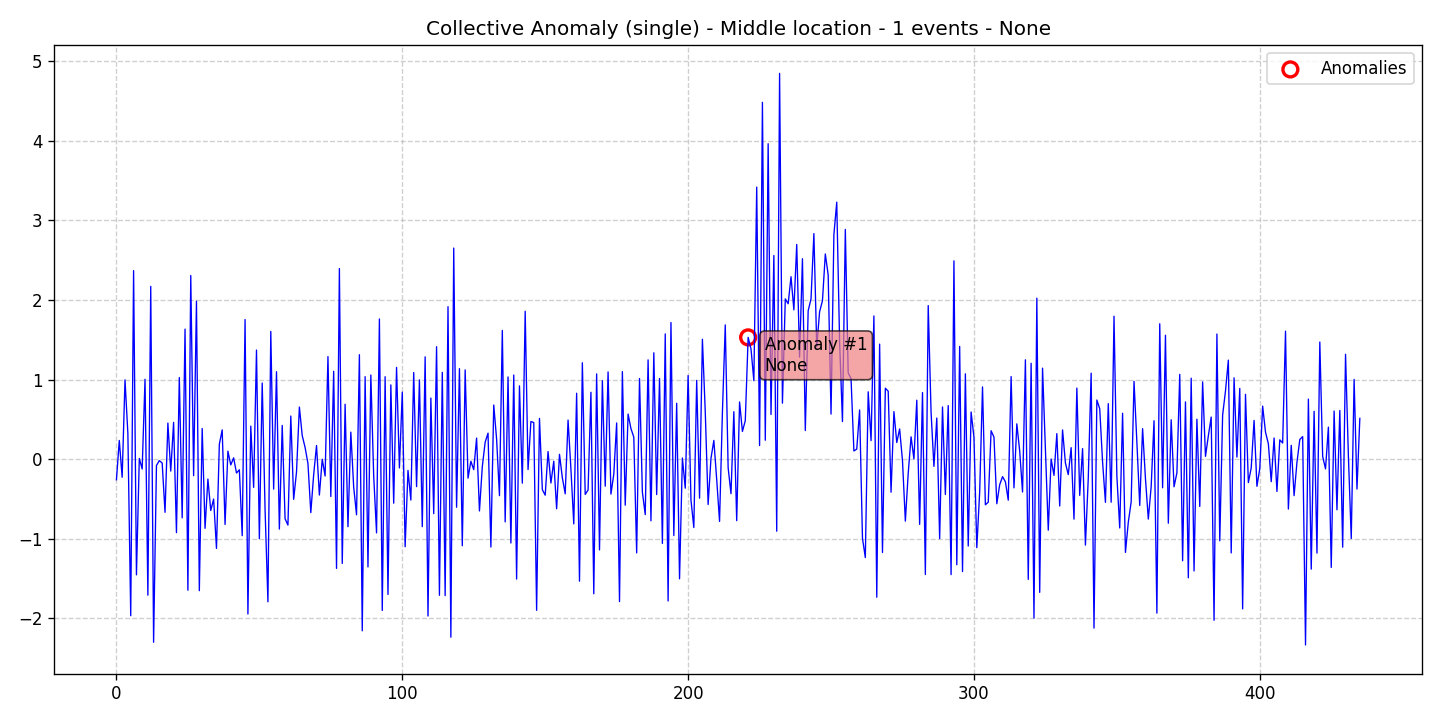

The table this chart was drawn from, first rows:
data, stationary, det_lin_up, det_lin_down, det_quad, det_cubic, det_exp, det_damped, stoc_trend, volatility, single_seas, multiple_seas, point_anom_single, point_anom_multi, collect_anom, context_anom, mean_shift, var_shift, trend_shift, date, is_break, is_anomaly, is_multi, location_beginning
-0.2594, 0, 0, 0, 0, 0, 0, 0, 0, 0, 0, 0, 0, 0, 1, 0, 0, 0, 0, 2020-01-01, 0, 0, 0, 0
0.2346, 0, 0, 0, 0, 0, 0, 0, 0, 0, 0, 0, 0, 0, 1, 0, 0, 0, 0, 2020-01-02, 0, 0, 0, 0
-0.2283, 0, 0, 0, 0, 0, 0, 0, 0, 0, 0, 0, 0, 0, 1, 0, 0, 0, 0, 2020-01-03, 0, 0, 0, 0
0.9961, 0, 0, 0, 0, 0, 0, 0, 0, 0, 0, 0, 0, 0, 1, 0, 0, 0, 0, 2020-01-04, 0, 0, 0, 0
0.3226, 0, 0, 0, 0, 0, 0, 0, 0, 0, 0, 0, 0, 0, 1, 0, 0, 0, 0, 2020-01-05, 0, 0, 0, 0
-1.967, 0, 0, 0, 0, 0, 0, 0, 0, 0, 0, 0, 0, 0, 1, 0, 0, 0, 0, 2020-01-06, 0, 0, 0, 0
2.368, 0, 0, 0, 0, 0, 0, 0, 0, 0, 0, 0, 0, 0, 1, 0, 0, 0, 0, 2020-01-07, 0, 0, 0, 0
-1.454, 0, 0, 0, 0, 0, 0, 0, 0, 0, 0, 0, 0, 0, 1, 0, 0, 0, 0, 2020-01-08, 0, 0, 0, 0
0.008884, 0, 0, 0, 0, 0, 0, 0, 0, 0, 0, 0, 0, 0, 1, 0, 0, 0, 0, 2020-01-09, 0, 0, 0, 0
-0.1239, 0, 0, 0, 0, 0, 0, 0, 0, 0, 0, 0, 0, 0, 1, 0, 0, 0, 0, 2020-01-10, 0, 0, 0, 0
1.003, 0, 0, 0, 0, 0, 0, 0, 0, 0, 0, 0, 0, 0, 1, 0, 0, 0, 0, 2020-01-11, 0, 0, 0, 0
-1.71, 0, 0, 0, 0, 0, 0, 0, 0, 0, 0, 0, 0, 0, 1, 0, 0, 0, 0, 2020-01-12, 0, 0, 0, 0
2.171, 0, 0, 0, 0, 0, 0, 0, 0, 0, 0, 0, 0, 0, 1, 0, 0, 0, 0, 2020-01-13, 0, 0, 0, 0
-2.301, 0, 0, 0, 0, 0, 0, 0, 0, 0, 0, 0, 0, 0, 1, 0, 0, 0, 0, 2020-01-14, 0, 0, 0, 0
-0.08011, 0, 0, 0, 0, 0, 0, 0, 0, 0, 0, 0, 0, 0, 1, 0, 0, 0, 0, 2020-01-15, 0, 0, 0, 0
-0.01864, 0, 0, 0, 0, 0, 0, 0, 0, 0, 0, 0, 0, 0, 1, 0, 0, 0, 0, 2020-01-16, 0, 0, 0, 0
-0.04941, 0, 0, 0, 0, 0, 0, 0, 0, 0, 0, 0, 0, 0, 1, 0, 0, 0, 0, 2020-01-17, 0, 0, 0, 0
-0.6685, 0, 0, 0, 0, 0, 0, 0, 0, 0, 0, 0, 0, 0, 1, 0, 0, 0, 0, 2020-01-18, 0, 0, 0, 0
0.4531, 0, 0, 0, 0, 0, 0, 0, 0, 0, 0, 0, 0, 0, 1, 0, 0, 0, 0, 2020-01-19, 0, 0, 0, 0
-0.1506, 0, 0, 0, 0, 0, 0, 0, 0, 0, 0, 0, 0, 0, 1, 0, 0, 0, 0, 2020-01-20, 0, 0, 0, 0
0.4613, 0, 0, 0, 0, 0, 0, 0, 0, 0, 0, 0, 0, 0, 1, 0, 0, 0, 0, 2020-01-21, 0, 0, 0, 0
-0.9237, 0, 0, 0, 0, 0, 0, 0, 0, 0, 0, 0, 0, 0, 1, 0, 0, 0, 0, 2020-01-22, 0, 0, 0, 0
1.025, 0, 0, 0, 0, 0, 0, 0, 0, 0, 0, 0, 0, 0, 1, 0, 0, 0, 0, 2020-01-23, 0, 0, 0, 0
-0.738, 0, 0, 0, 0, 0, 0, 0, 0, 0, 0, 0, 0, 0, 1, 0, 0, 0, 0, 2020-01-24, 0, 0, 0, 0
1.634, 0, 0, 0, 0, 0, 0, 0, 0, 0, 0, 0, 0, 0, 1, 0, 0, 0, 0, 2020-01-25, 0, 0, 0, 0
-1.647, 0, 0, 0, 0, 0, 0, 0, 0, 0, 0, 0, 0, 0, 1, 0, 0, 0, 0, 2020-01-26, 0, 0, 0, 0
2.307, 0, 0, 0, 0, 0, 0, 0, 0, 0, 0, 0, 0, 0, 1, 0, 0, 0, 0, 2020-01-27, 0, 0, 0, 0
-0.2084, 0, 0, 0, 0, 0, 0, 0, 0, 0, 0, 0, 0, 0, 1, 0, 0, 0, 0, 2020-01-28, 0, 0, 0, 0
1.985, 0, 0, 0, 0, 0, 0, 0, 0, 0, 0, 0, 0, 0, 1, 0, 0, 0, 0, 2020-01-29, 0, 0, 0, 0
-1.653, 0, 0, 0, 0, 0, 0, 0, 0, 0, 0, 0, 0, 0, 1, 0, 0, 0, 0, 2020-01-30, 0, 0, 0, 0
0.385, 0, 0, 0, 0, 0, 0, 0, 0, 0, 0, 0, 0, 0, 1, 0, 0, 0, 0, 2020-01-31, 0, 0, 0, 0
-0.87, 0, 0, 0, 0, 0, 0, 0, 0, 0, 0, 0, 0, 0, 1, 0, 0, 0, 0, 2020-02-01, 0, 0, 0, 0
-0.2507, 0, 0, 0, 0, 0, 0, 0, 0, 0, 0, 0, 0, 0, 1, 0, 0, 0, 0, 2020-02-02, 0, 0, 0, 0
-0.6458, 0, 0, 0, 0, 0, 0, 0, 0, 0, 0, 0, 0, 0, 1, 0, 0, 0, 0, 2020-02-03, 0, 0, 0, 0
-0.5016, 0, 0, 0, 0, 0, 0, 0, 0, 0, 0, 0, 0, 0, 1, 0, 0, 0, 0, 2020-02-04, 0, 0, 0, 0
-1.122, 0, 0, 0, 0, 0, 0, 0, 0, 0, 0, 0, 0, 0, 1, 0, 0, 0, 0, 2020-02-05, 0, 0, 0, 0
0.1867, 0, 0, 0, 0, 0, 0, 0, 0, 0, 0, 0, 0, 0, 1, 0, 0, 0, 0, 2020-02-06, 0, 0, 0, 0
0.3673, 0, 0, 0, 0, 0, 0, 0, 0, 0, 0, 0, 0, 0, 1, 0, 0, 0, 0, 2020-02-07, 0, 0, 0, 0
-0.821, 0, 0, 0, 0, 0, 0, 0, 0, 0, 0, 0, 0, 0, 1, 0, 0, 0, 0, 2020-02-08, 0, 0, 0, 0
0.1001, 0, 0, 0, 0, 0, 0, 0, 0, 0, 0, 0, 0, 0, 1, 0, 0, 0, 0, 2020-02-09, 0, 0, 0, 0
-0.07256, 0, 0, 0, 0, 0, 0, 0, 0, 0, 0, 0, 0, 0, 1, 0, 0, 0, 0, 2020-02-10, 0, 0, 0, 0
0.01611, 0, 0, 0, 0, 0, 0, 0, 0, 0, 0, 0, 0, 0, 1, 0, 0, 0, 0, 2020-02-11, 0, 0, 0, 0
-0.1749, 0, 0, 0, 0, 0, 0, 0, 0, 0, 0, 0, 0, 0, 1, 0, 0, 0, 0, 2020-02-12, 0, 0, 0, 0
-0.1339, 0, 0, 0, 0, 0, 0, 0, 0, 0, 0, 0, 0, 0, 1, 0, 0, 0, 0, 2020-02-13, 0, 0, 0, 0
-0.9617, 0, 0, 0, 0, 0, 0, 0, 0, 0, 0, 0, 0, 0, 1, 0, 0, 0, 0, 2020-02-14, 0, 0, 0, 0
1.754, 0, 0, 0, 0, 0, 0, 0, 0, 0, 0, 0, 0, 0, 1, 0, 0, 0, 0, 2020-02-15, 0, 0, 0, 0
-1.946, 0, 0, 0, 0, 0, 0, 0, 0, 0, 0, 0, 0, 0, 1, 0, 0, 0, 0, 2020-02-16, 0, 0, 0, 0
0.4143, 0, 0, 0, 0, 0, 0, 0, 0, 0, 0, 0, 0, 0, 1, 0, 0, 0, 0, 2020-02-17, 0, 0, 0, 0
-0.355, 0, 0, 0, 0, 0, 0, 0, 0, 0, 0, 0, 0, 0, 1, 0, 0, 0, 0, 2020-02-18, 0, 0, 0, 0
1.37, 0, 0, 0, 0, 0, 0, 0, 0, 0, 0, 0, 0, 0, 1, 0, 0, 0, 0, 2020-02-19, 0, 0, 0, 0
-0.9996, 0, 0, 0, 0, 0, 0, 0, 0, 0, 0, 0, 0, 0, 1, 0, 0, 0, 0, 2020-02-20, 0, 0, 0, 0
0.956, 0, 0, 0, 0, 0, 0, 0, 0, 0, 0, 0, 0, 0, 1, 0, 0, 0, 0, 2020-02-21, 0, 0, 0, 0
-0.6359, 0, 0, 0, 0, 0, 0, 0, 0, 0, 0, 0, 0, 0, 1, 0, 0, 0, 0, 2020-02-22, 0, 0, 0, 0
-1.793, 0, 0, 0, 0, 0, 0, 0, 0, 0, 0, 0, 0, 0, 1, 0, 0, 0, 0, 2020-02-23, 0, 0, 0, 0
1.605, 0, 0, 0, 0, 0, 0, 0, 0, 0, 0, 0, 0, 0, 1, 0, 0, 0, 0, 2020-02-24, 0, 0, 0, 0
-0.3771, 0, 0, 0, 0, 0, 0, 0, 0, 0, 0, 0, 0, 0, 1, 0, 0, 0, 0, 2020-02-25, 0, 0, 0, 0
1.098, 0, 0, 0, 0, 0, 0, 0, 0, 0, 0, 0, 0, 0, 1, 0, 0, 0, 0, 2020-02-26, 0, 0, 0, 0
-0.8791, 0, 0, 0, 0, 0, 0, 0, 0, 0, 0, 0, 0, 0, 1, 0, 0, 0, 0, 2020-02-27, 0, 0, 0, 0
0.4236, 0, 0, 0, 0, 0, 0, 0, 0, 0, 0, 0, 0, 0, 1, 0, 0, 0, 0, 2020-02-28, 0, 0, 0, 0
-0.7492, 0, 0, 0, 0, 0, 0, 0, 0, 0, 0, 0, 0, 0, 1, 0, 0, 0, 0, 2020-02-29, 0, 0, 0, 0
... 376 more rows
